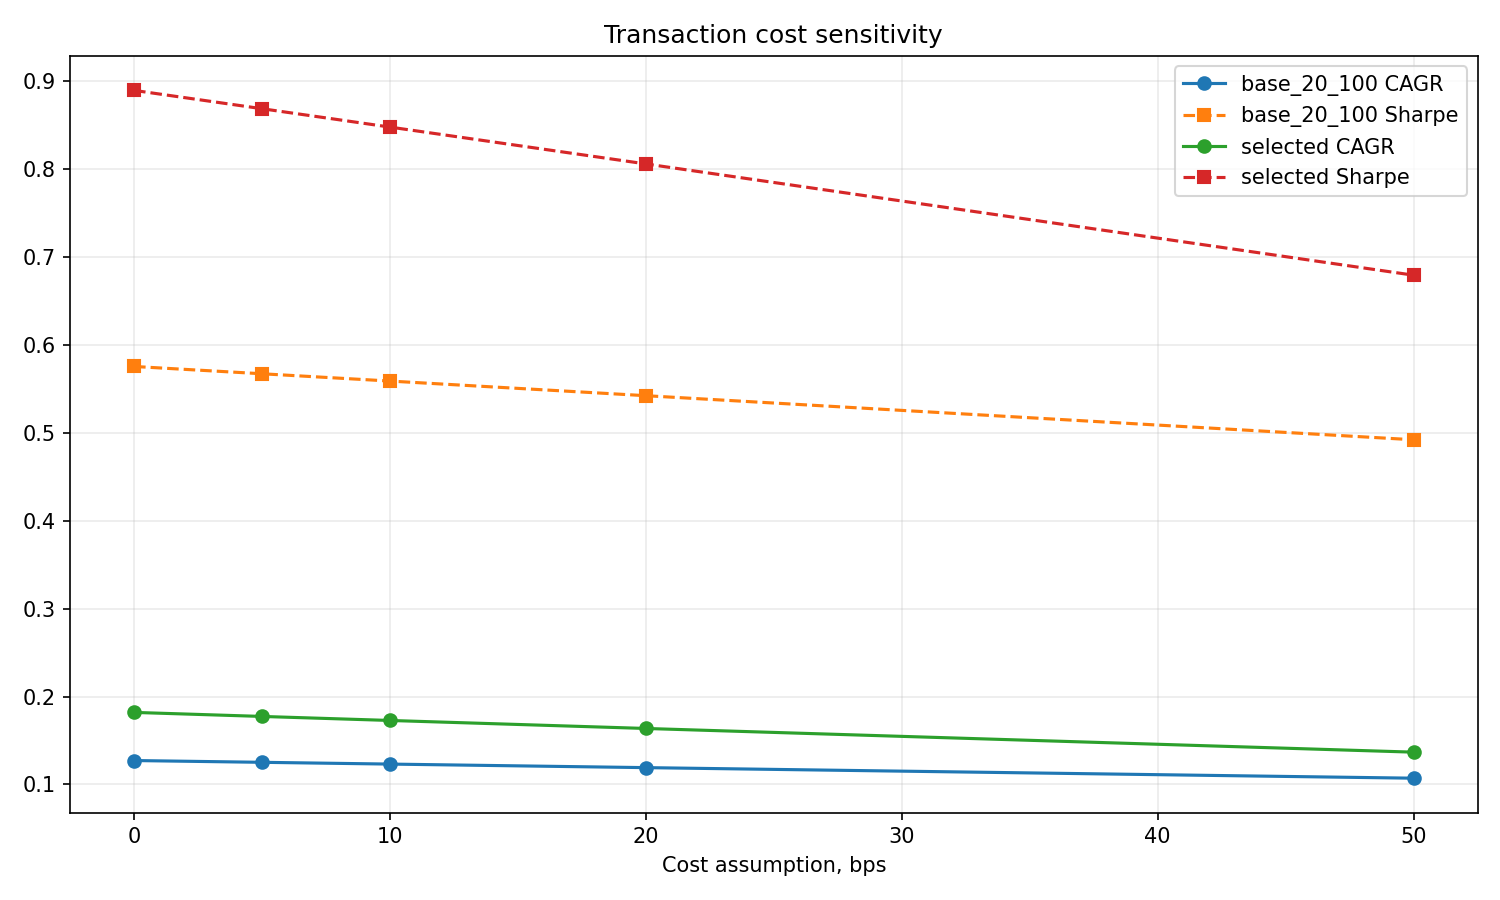

The file beside this chart, header and first rows:
name, total_return, cagr, ann_volatility, sharpe, sortino, calmar, max_drawdown, trades, win_rate, exposure, turnover, average_trade_return, average_win, average_loss, profit_factor, cost_drag, excess_cagr_vs_benchmark, drawdown_improvement_vs_benchmark, ticker, label, variant, risk_free_rate, short_window
AAPL_long_cash_sma_20_100_0bps, 2.931, 0.1272, 0.2167, 0.5751, 0.6505, 0.3608, -0.3526, 21, 0.5, 0.6639, 3.595, 0.07627, 0.2294, -0.07684, 2.985, 0.0, -0.1197, 0.03256, AAPL, base_20_100, long_cash, 0.01894, 20
AAPL_long_cash_sma_20_100_5bps, 2.852, 0.1252, 0.2167, 0.5668, 0.643, 0.3538, -0.3539, 21, 0.5, 0.6639, 3.595, 0.07519, 0.2281, -0.07776, 2.934, 0.0797, -0.1218, 0.03126, AAPL, base_20_100, long_cash, 0.01894, 20
AAPL_long_cash_sma_20_100_10bps, 2.773, 0.1232, 0.2167, 0.5585, 0.6342, 0.3468, -0.3552, 21, 0.5, 0.6639, 3.595, 0.07412, 0.2269, -0.07868, 2.884, 0.1578, -0.1238, 0.02996, AAPL, base_20_100, long_cash, 0.01894, 20
AAPL_long_cash_sma_20_100_20bps, 2.622, 0.1192, 0.2168, 0.5419, 0.6161, 0.3331, -0.3578, 21, 0.5, 0.6639, 3.595, 0.07197, 0.2245, -0.08052, 2.788, 0.3095, -0.1278, 0.02738, AAPL, base_20_100, long_cash, 0.01894, 20
AAPL_long_cash_sma_20_100_50bps, 2.202, 0.1072, 0.2169, 0.4918, 0.5613, 0.2932, -0.3655, 21, 0.5, 0.6639, 3.595, 0.06554, 0.2171, -0.08604, 2.524, 0.7296, -0.1398, 0.01966, AAPL, base_20_100, long_cash, 0.01894, 20
AAPL_long_cash_sma_5_50_0bps, 5.757, 0.1819, 0.1868, 0.8888, 1.047, 0.7401, -0.2458, 45, 0.4318, 0.6232, 7.804, 0.04741, 0.1546, -0.03407, 3.449, 0.0, -0.06503, 0.1393, AAPL, selected, long_cash, 0.01894, 5
AAPL_long_cash_sma_5_50_5bps, 5.463, 0.1773, 0.1868, 0.868, 1.029, 0.7148, -0.2481, 45, 0.4318, 0.6232, 7.804, 0.04636, 0.1535, -0.03503, 3.329, 0.2937, -0.06962, 0.1371, AAPL, selected, long_cash, 0.01894, 5
AAPL_long_cash_sma_5_50_10bps, 5.182, 0.1728, 0.1868, 0.8471, 1.005, 0.6901, -0.2504, 45, 0.4318, 0.6232, 7.804, 0.04532, 0.1523, -0.036, 3.216, 0.5749, -0.07419, 0.1348, AAPL, selected, long_cash, 0.01894, 5
AAPL_long_cash_sma_5_50_20bps, 4.656, 0.1637, 0.1869, 0.8052, 0.9578, 0.6422, -0.2549, 45, 0.4318, 0.6232, 7.804, 0.04323, 0.15, -0.03793, 3.006, 1.101, -0.08329, 0.1303, AAPL, selected, long_cash, 0.01894, 5
AAPL_long_cash_sma_5_50_50bps, 3.328, 0.1368, 0.1872, 0.6788, 0.812, 0.5098, -0.2682, 45, 0.3864, 0.6232, 7.804, 0.03698, 0.16, -0.0405, 2.488, 2.429, -0.1102, 0.1169, AAPL, selected, long_cash, 0.01894, 5
